Photos from the image-classification dataset "data" in the GitHub repository tanverhassantanver/Automated-Identification-of-Medicinal-Plants-Through-Image-Processing-and-Transfer-Learning. Its 5 classes are: Aristolochia indica, Centella asiatica, giant calotrope, green chiretta, Terminalia bellirica.

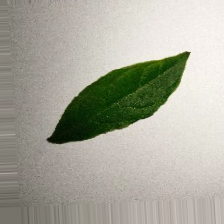
Label: Terminalia bellirica

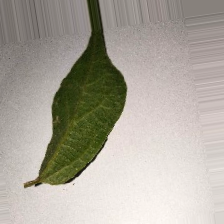
Label: Aristolochia indica

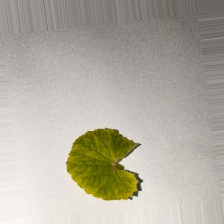
Label: Centella asiatica

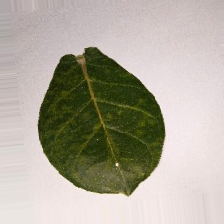
Label: giant calotrope

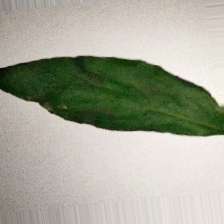
Label: green chiretta

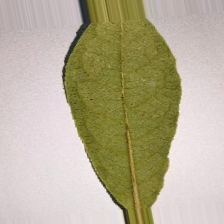
Label: Terminalia bellirica
